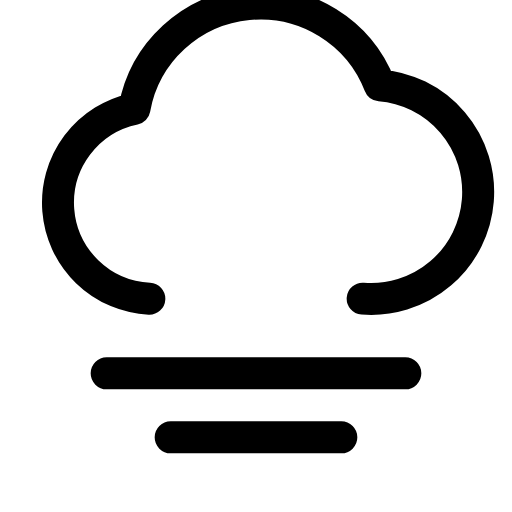
t = 0.00 s
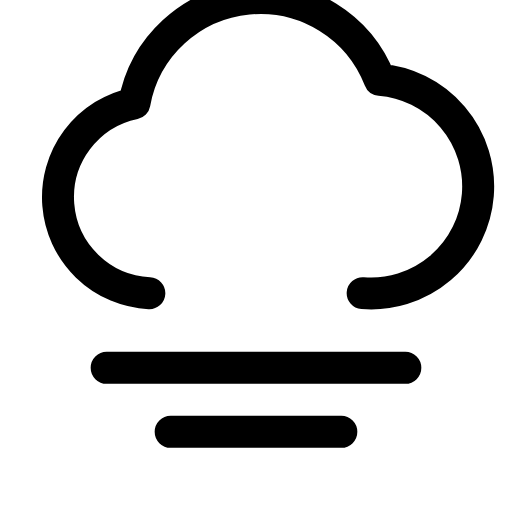
t = 0.13 s
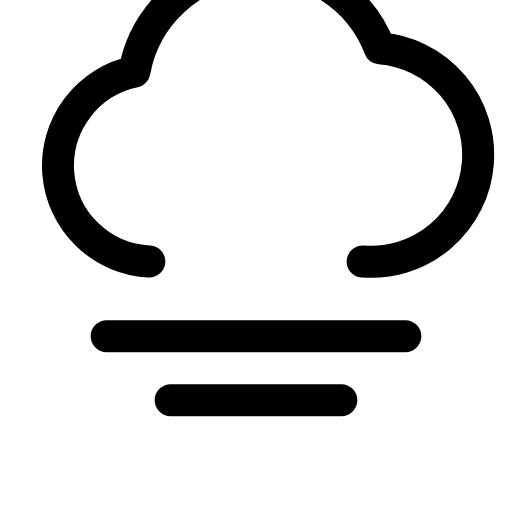
t = 0.38 s
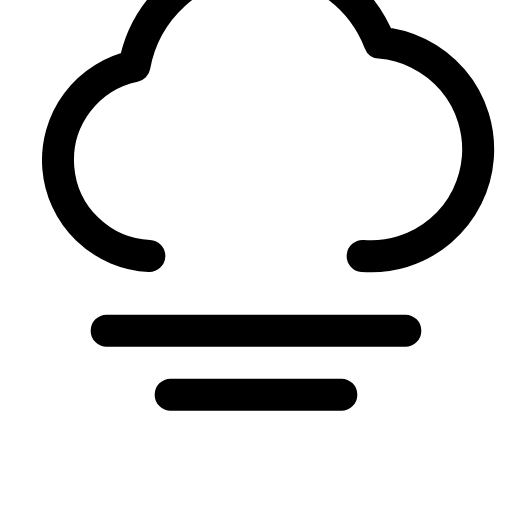
t = 0.50 s
t = 0.63 s: frame unchanged from t = 0.38 s, image omitted
t = 0.88 s: frame unchanged from t = 0.13 s, image omitted

The animated SVG that drew these frames (rendered in a browser with its animation timeline set to each time). Animation: 1 CSS @keyframes rule; one cycle of 1.00 s, repeats indefinitely.

<svg xmlns="http://www.w3.org/2000/svg" viewBox="0 0 24 24" width="24" height="24" class="rd-a-cloud-fog" data-rd-animate="hover"><style>.rd-a-cloud-fog{overflow:visible}.rd-a-cloud-fog *{transform-box:view-box}@media (prefers-reduced-motion:no-preference){.rd-a-cloud-fog[data-rd-animate="hover"]:hover .a,:hover>.rd-a-cloud-fog[data-rd-animate="parent"] .a,.rd-a-cloud-fog[data-rd-animate="play"] .a,.rd-a-cloud-fog[data-rd-animate="loop"] .a{animation:rd-cloud-fog-m calc(1s*var(--rd-speed,1)) ease-in-out}.rd-a-cloud-fog[data-rd-animate="loop"] *{animation-iteration-count:infinite!important}@keyframes rd-cloud-fog-m{0%,100%{translate:0 0}50%{translate:0 -2px}}}</style><g fill="none" stroke="currentColor" stroke-linecap="round" stroke-linejoin="round" stroke-width="1.5"><g class="a"><path d="M7 14a4.5 4.5 0 0 1-.7-8.9 6 6 0 0 1 11.5-1.1A4.5 4.5 0 0 1 17 14"/><path d="M5 17.5h14M8 20.5h8"/></g></g></svg>
